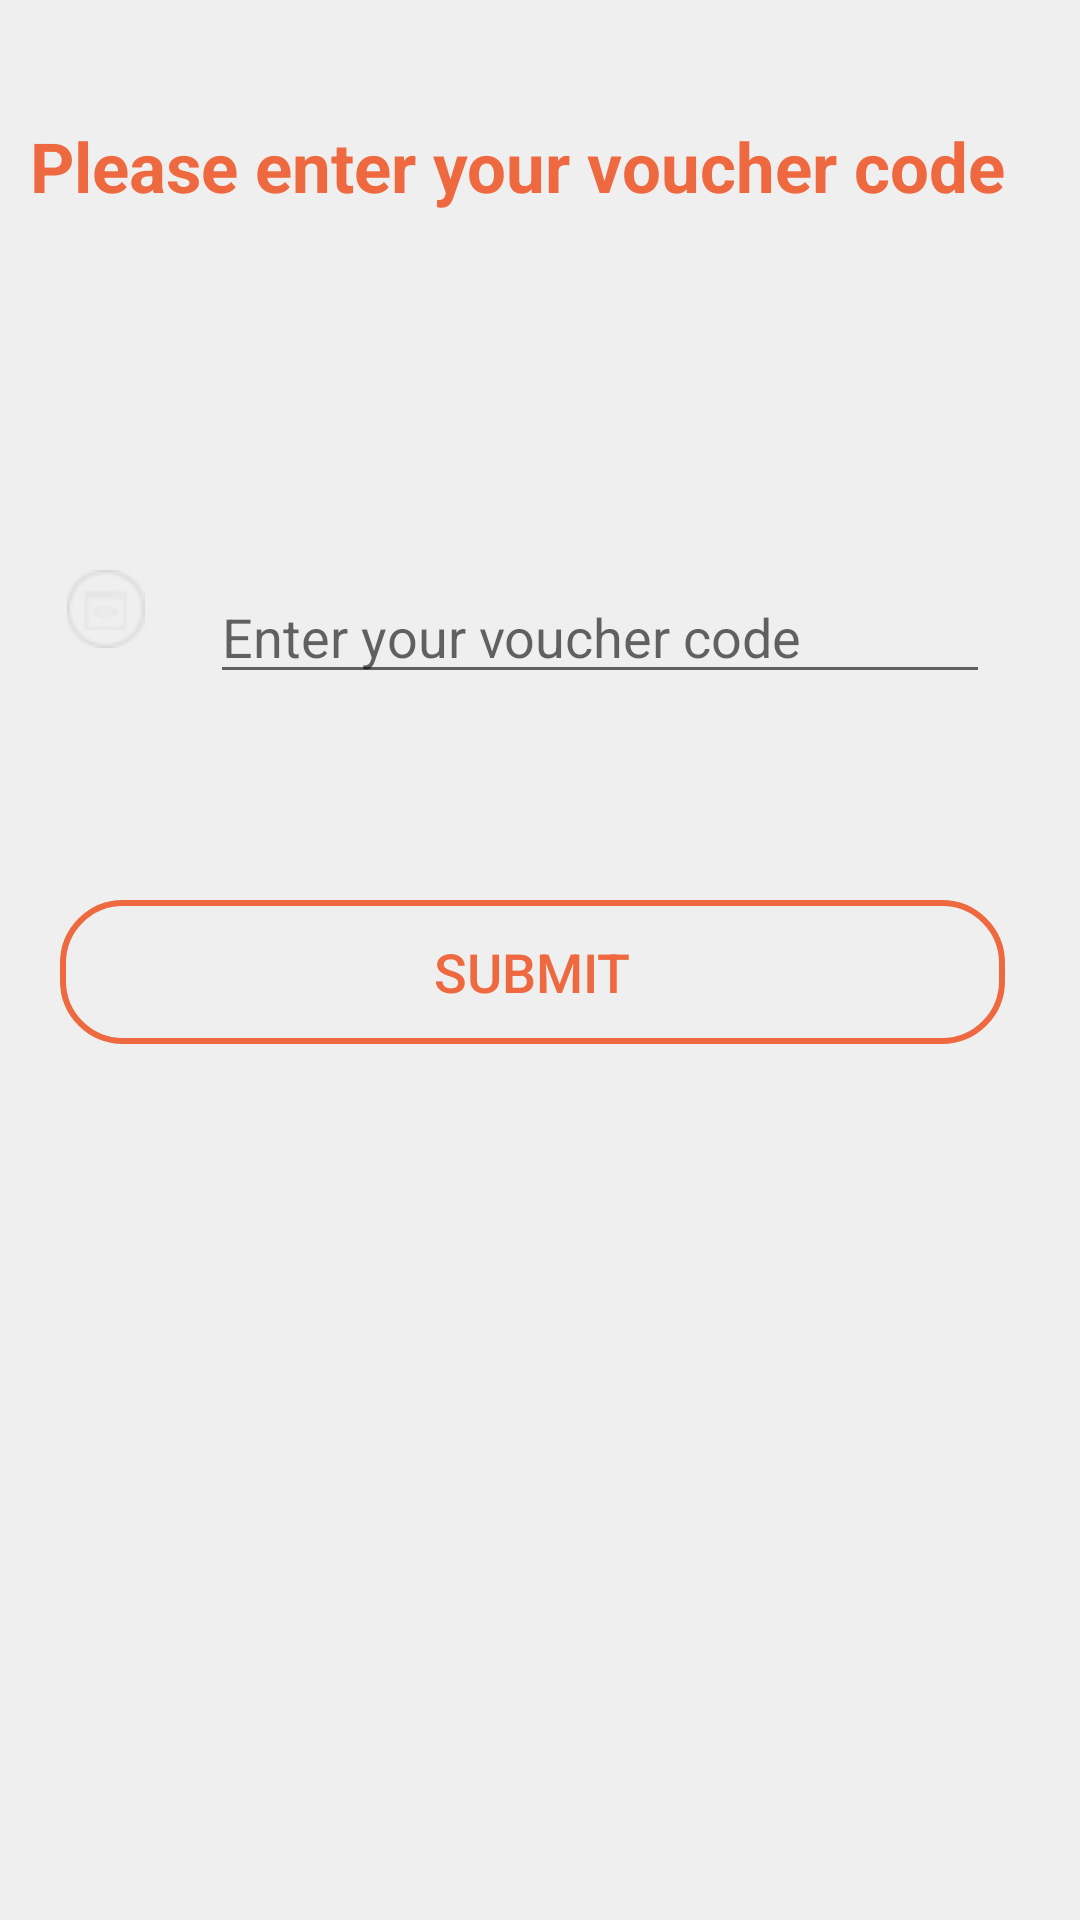

Write the Android layout XML for this screen, with the resource values it uses.
<!-- AndroidManifest.xml: application theme AppTheme -->
<!-- res/layout/activity_addvoucher.xml -->
<?xml version="1.0" encoding="utf-8"?>
<RelativeLayout xmlns:android="http://schemas.android.com/apk/res/android"
    xmlns:tools="http://schemas.android.com/tools"
    android:id="@+id/activity_addvoucher"
    android:layout_width="match_parent"
    android:layout_height="match_parent"
    android:background="#EFEFEF"
    android:gravity="left"

    tools:context="com.logischtech.mytalentapp.Addvoucher">
    <TextView
        android:layout_width="match_parent"
        android:text="@string/addvouchertxt"
        android:textSize="23dp"
        android:gravity="left"
        android:textStyle="bold"
        android:layout_marginTop="40dp"
        android:layout_marginLeft="10dp"
        android:layout_marginRight="10dp"
        android:textColor="#EE6940"
        android:layout_height="wrap_content" />

    <TextView
        android:layout_width="match_parent"
       android:id="@+id/addforwhat"
        android:layout_marginTop="100dp"
        android:textStyle="bold"
        android:gravity="center"
        android:textSize="20dp"
        android:layout_height="wrap_content" />
    <ImageView
        android:layout_width="match_parent"
        android:src="@drawable/circleicon"
        android:layout_marginTop="190dp"
        android:layout_marginLeft="-290dp"
        android:layout_height="wrap_content" />
    <EditText
        android:layout_width="match_parent"
        android:hint="@string/txt_enter_vouchercode"
        android:layout_marginLeft="70dp"
        android:id="@+id/voucher"
        android:gravity="left"
       android:layout_marginRight="30dp"
        android:layout_marginTop="190dp"
        android:layout_height="wrap_content" />
    <Button
        android:layout_width="match_parent"
        android:text="@string/btnsubmit"
        android:textSize="18dp"
        android:background="@drawable/signupbtn"
        android:id="@+id/vochersubmit"
        android:textColor="#EE6940"
        android:stateListAnimator="@null"
        android:layout_marginTop="300dp"
        android:layout_marginRight="25dp"
        android:layout_marginLeft="20dp"
        android:layout_height="wrap_content" />


</RelativeLayout>
<!-- resources referenced by this layout -->
<resources>
  <!-- drawable circleicon: png bitmap (drawable, 1756 bytes) -->
  <!-- drawable signupbtn (drawable) -->
  <?xml version="1.0" encoding="utf-8"?>
  <selector xmlns:android="http://schemas.android.com/apk/res/android">
      <item
          android:state_pressed="true">
          <shape android:shape="rectangle">
              <corners android:radius="20dp"/>
              <stroke android:color="#EE6940"
                  android:width="2dip"/>
              <gradient
                  android:angle="-90"
                  android:startColor="#EFEFEF"
                  android:endColor="#EFEFEF"/>
  
  
  
          </shape>
      </item>
  
      <item
          android:state_focused="true">
          <shape android:shape="rectangle">
              <corners android:radius="20dp"/>
              <stroke android:color="#86C417"/>
              <solid android:color="#ffffff"/>
  
          </shape>
      </item>
      <item>
  
          <shape android:shape="rectangle">
              <corners android:radius="20dp"/>
              <stroke android:color="#EE6940"
                  android:width="2dip"/>
              <gradient
                  android:angle="-90"
                  android:startColor="#EFEFEF"
                  android:endColor="#EFEFEF"/>
          </shape>
      </item>
  </selector>
  <string name="addvouchertxt">Please enter your voucher code</string>
  <string name="btnsubmit">SUBMIT</string>
  <string name="txt_enter_vouchercode">Enter your voucher code</string>
  <style name="AppTheme" parent="Theme.AppCompat.Light.NoActionBar">
          
          <item name="windowNoTitle">true</item>
          <item name="android:windowNoTitle">true</item>
          <item name="colorPrimary">#D9D9D9</item>
          <item name="colorPrimaryDark">#EE6940</item>
          <item name="colorAccent">#EE6940</item>
          <item name="android:textAllCaps">false</item>
      </style>
</resources>
